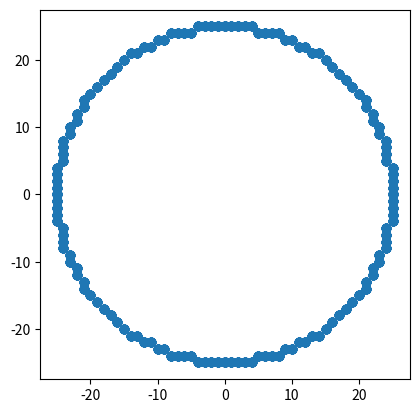

This figure's Python source:
import matplotlib.pyplot as plt


def draw_circle(radius):
    x = 0
    y = radius
    p = 1 - radius

    x_points = []
    y_points = []

    while x <= y:
        plot_octant_points(x, y, x_points, y_points)
        x += 1
        if p < 0:
            p = p + 2 * x + 1
        else:
            y -= 1
            p = p + 2 * (x - y) + 1

    # Reflect and add points to complete the circle
    all_points = list(zip(x_points, y_points))
    all_points.extend([(y, x) for x, y in all_points])
    all_points.extend([(-x, y) for x, y in all_points])
    all_points.extend([(-y, x) for x, y in all_points])
    all_points.extend([(x, -y) for x, y in all_points])
    all_points.extend([(y, -x) for x, y in all_points])
    all_points.extend([(-x, -y) for x, y in all_points])
    all_points.extend([(-y, -x) for x, y in all_points])

    x_points, y_points = zip(*all_points)

    plt.scatter(x_points, y_points, marker='o')
    plt.gca().set_aspect('equal', adjustable='box')
    plt.show()


def plot_octant_points(x, y, x_points, y_points):
    x_points.append(x)
    y_points.append(y)


def main():
    radius = 25
    draw_circle(radius)


if __name__ == "__main__":
    main()
